Run: headless pygame with SDL's dummy video driver; simulated clock (each Clock.tick advances the game by its frame time, no real sleeping); random seed 0; keys injected as events and as key.get_pressed() state; no mouse input.
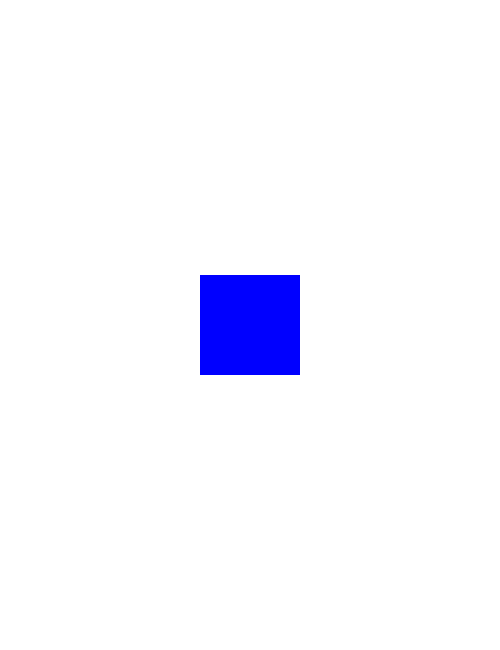
Frame 1 of 4 · flips 1–60 · no input
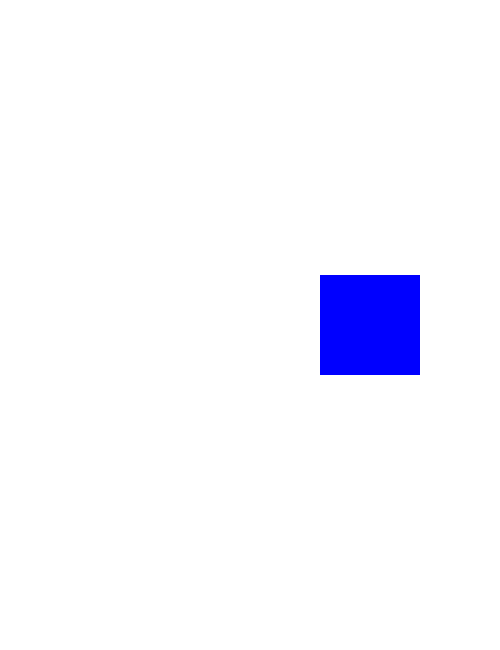
Frame 2 of 4 · flips 61–180 · tapped SPACE, RETURN · held RIGHT (→), D
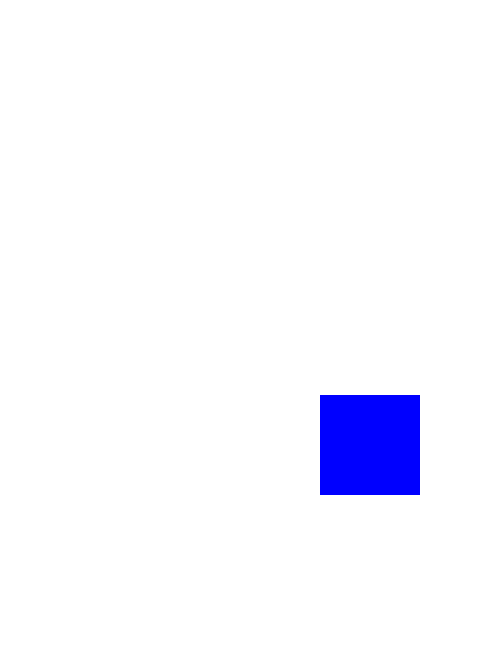
Frame 3 of 4 · flips 181–300 · held DOWN (↓), S
Frame 4 of 4 · flips 301–420 · held LEFT (←), A, UP (↑), W · screen same as frame 1, image omitted

The pygame program that drew these frames:

import random
import pygame
from pygame import (K_w,
                    K_s,
                    K_a,
                    K_d,
                    K_n,
                    K_ESCAPE,
                    KEYDOWN,
                    QUIT, )

# Constants
SCREEN_WIDTH = 500
SCREEN_LENGTH = 650
BG_COLOR = (255, 255, 255)
PLAYER_COLOR = (0, 0, 255)
ENEMY_COLOR = (255, 0, 0)


class Player(pygame.sprite.Sprite):
    def __init__(self):
        super().__init__()
        self.surf = pygame.Surface((100, 100))
        self.surf.fill(PLAYER_COLOR)
        self.rect = self.surf.get_rect()
        self.rect.center = (SCREEN_WIDTH / 2, SCREEN_LENGTH / 2)

    def update_position(self, keys):

        if keys[K_w]:
            self.rect.move_ip(0, -1)
        if keys[K_s]:
            self.rect.move_ip(0, 1)
        if keys[K_a]:
            self.rect.move_ip(-1, 0)
        if keys[K_d]:
            self.rect.move_ip(1, 0)

        if self.rect.top <= 0:
            self.rect.top = 0
        if self.rect.bottom >= SCREEN_LENGTH:
            self.rect.bottom = SCREEN_LENGTH
        if self.rect.left <= 0:
            self.rect.left = 0
        if self.rect.right >= SCREEN_WIDTH:
            self.rect.right = SCREEN_WIDTH


class Enemy(pygame.sprite.Sprite):
    def __init__(self):
        super().__init__()
        self.surf = pygame.Surface((20, 10))
        self.surf.fill(ENEMY_COLOR)
        self.rect = self.surf.get_rect()
        enemy_position = (20, random.randint(10, SCREEN_LENGTH - 10))
        self.rect.center = enemy_position

    def update(self):
        self.rect.move_ip(1, 0)


def main():
    pygame.init()

    # Main Screen
    screen = pygame.display.set_mode([500, 650])

    # Add Enemy Event
    ADDENEMY = pygame.USEREVENT + 1
    pygame.time.set_timer(ADDENEMY, 250)

    # Instantiate Player
    player = Player()

    # Sprite Groups
    enemies = pygame.sprite.Group()
    all_sprites = pygame.sprite.Group()
    all_sprites.add(player)

    # Game loop
    running = True
    while running:

        # Event Manager
        for event in pygame.event.get():
            if event.type == QUIT:
                running = False

            elif event.type == KEYDOWN:
                if event.key == K_ESCAPE:
                    running = False

            elif event.type == ADDENEMY:
                new_enemy = Enemy()
                enemies.add(new_enemy)
                all_sprites.add(new_enemy)

        # Fill Background
        screen.fill(BG_COLOR)

        # Update Positions
        pressed_keys = pygame.key.get_pressed()
        player.update_position(pressed_keys)

        # Draw Sprites
        for entity in all_sprites:
            screen.blit(entity.surf, entity.rect)

        # Update Display
        pygame.display.flip()

    pygame.quit()


if __name__ == "__main__":
    main()
